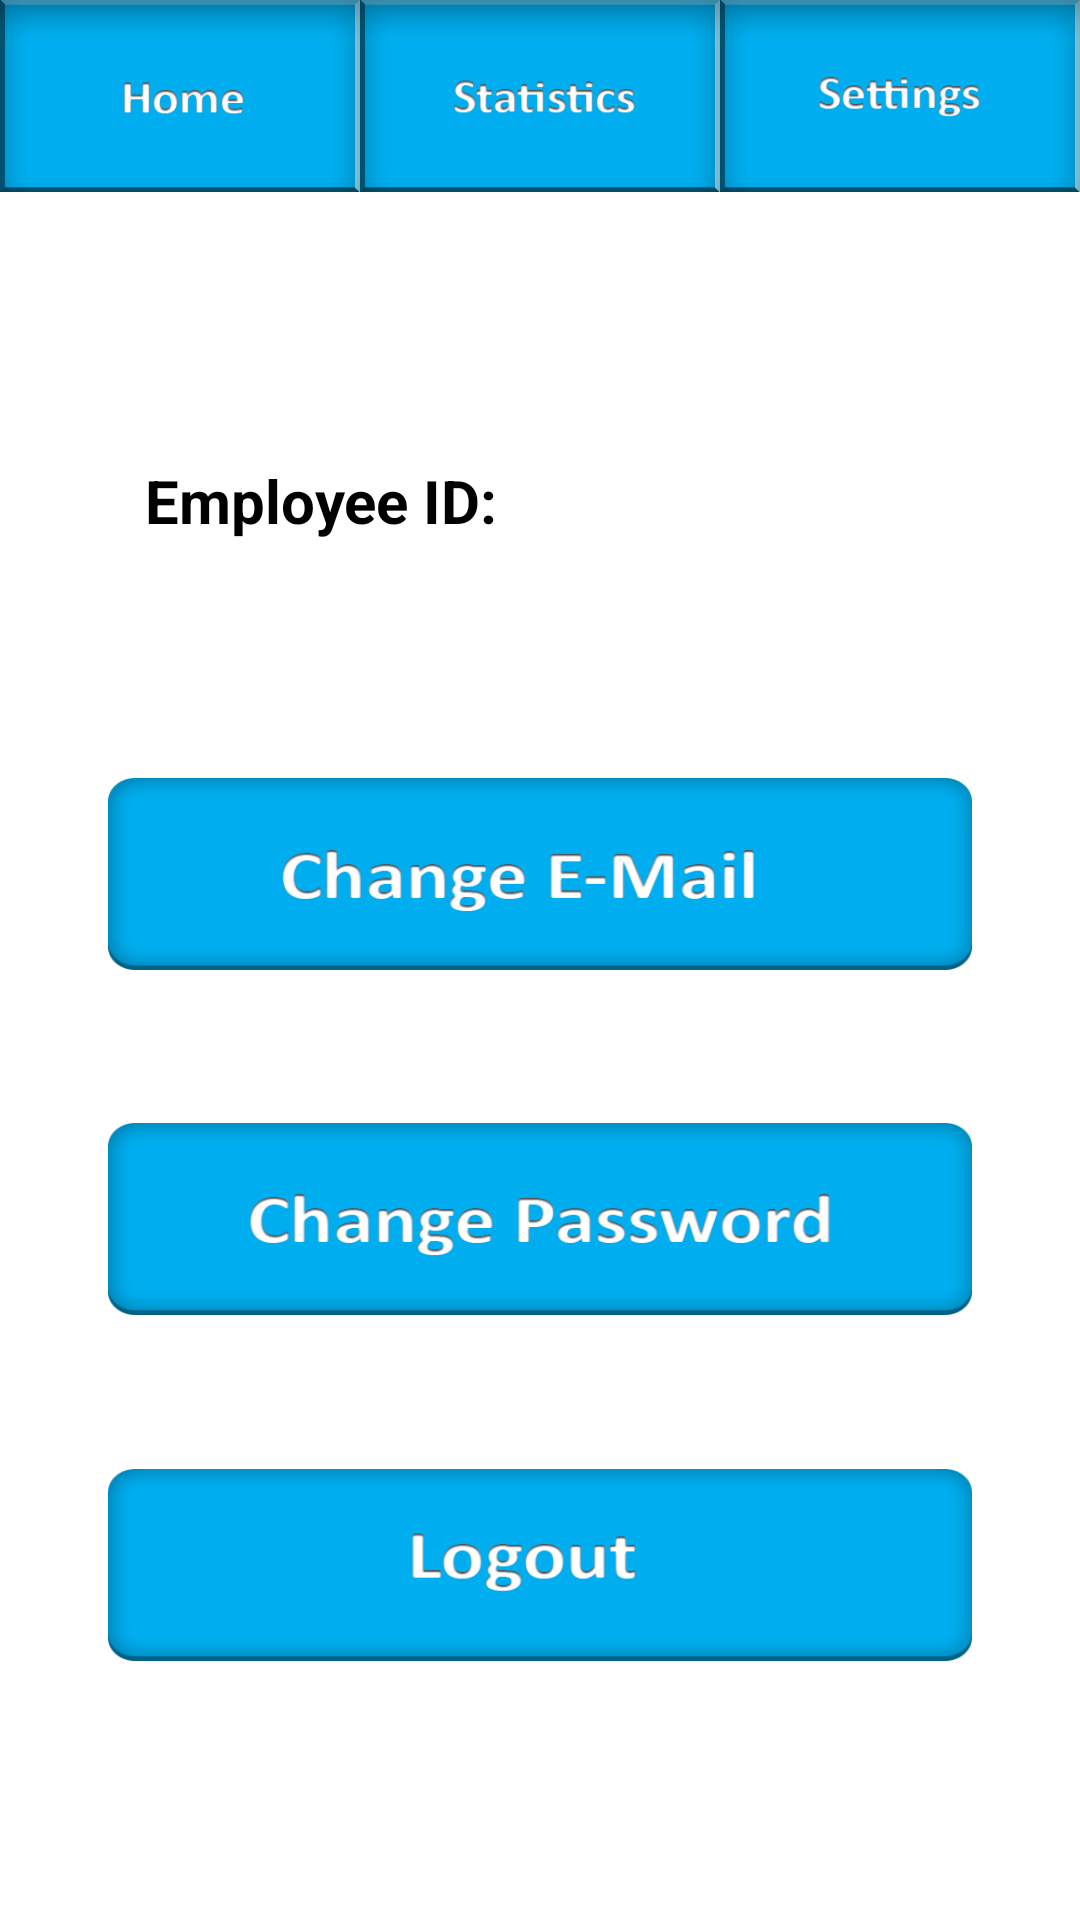

Produce the Android XML layout that renders to this screen, including the resource entries it uses.
<!-- AndroidManifest.xml: application theme TextAppearance.AppCompat -->
<!-- res/layout/activity_settings_page.xml -->
<?xml version="1.0" encoding="utf-8"?>
<androidx.constraintlayout.widget.ConstraintLayout xmlns:android="http://schemas.android.com/apk/res/android"
    xmlns:app="http://schemas.android.com/apk/res-auto"
    xmlns:tools="http://schemas.android.com/tools"
    android:layout_width="match_parent"
    android:layout_height="match_parent"
    android:background="#FFF"
    tools:context=".SettingsPage">

    <ImageButton
        android:contentDescription="@string/home_btn"
        android:id="@+id/homeBtn"
        android:layout_width="0dp"
        android:layout_height="0dp"
        app:layout_constraintHeight_percent="0.1"
        android:layout_gravity="start"
        android:background="@drawable/home_btn"
        app:layout_constraintStart_toStartOf="parent"
        app:layout_constraintWidth_percent=".3333"
        android:orientation="vertical"
        app:layout_constraintTop_toTopOf="parent"/>

    <ImageButton
        android:contentDescription="@string/stats_btn"
        android:id="@+id/statsBtn"
        android:layout_width="0dp"
        app:layout_constraintWidth_percent=".3333"
        android:layout_height="0dp"
        app:layout_constraintHeight_percent="0.1"
        android:background="@drawable/stats_btn"
        app:layout_constraintEnd_toStartOf="@+id/settingsBtn"
        app:layout_constraintStart_toEndOf="@+id/homeBtn"
        app:layout_constraintTop_toTopOf="parent"/>

    <ImageButton
        android:contentDescription="@string/settings_btn"
        android:id="@+id/settingsBtn"
        android:layout_width="0dp"
        android:layout_height="0dp"
        android:background="@drawable/settings_btn"
        app:layout_constraintEnd_toEndOf="parent"
        app:layout_constraintHeight_percent="0.1"
        app:layout_constraintStart_toEndOf="@+id/statsBtn"
        app:layout_constraintTop_toTopOf="parent"
        app:layout_constraintWidth_percent=".3333"/>

    <TextView
        android:id="@+id/employee_id_text"
        android:layout_width="wrap_content"
        android:layout_height="wrap_content"
        app:layout_constraintBottom_toBottomOf="parent"
        app:layout_constraintVertical_bias=".25"
        android:text="@string/employee_id"
        android:textSize="20sp"
        android:textStyle="bold"
        app:layout_constraintEnd_toEndOf="parent"
        app:layout_constraintHorizontal_bias="0.2"
        app:layout_constraintStart_toStartOf="parent"
        app:layout_constraintTop_toTopOf="parent"/>

    <TextView
        android:id="@+id/employee_id_empty"
        android:layout_width="wrap_content"
        android:layout_height="wrap_content"
        app:layout_constraintVertical_bias=".25"
        app:layout_constraintHorizontal_bias=".1"
        android:textSize="20sp"
        app:layout_constraintStart_toEndOf="@+id/employee_id_text"
        app:layout_constraintTop_toTopOf="parent"
        app:layout_constraintEnd_toEndOf="parent"
        app:layout_constraintBottom_toBottomOf="parent"/>

    <ImageButton
        android:contentDescription="@string/change_email_btn"
        android:id="@+id/change_email"
        android:layout_width="0dp"
        android:layout_height="0dp"
        android:background="@drawable/change_mail_btn"
        app:layout_constraintBottom_toBottomOf="parent"
        app:layout_constraintEnd_toEndOf="parent"
        app:layout_constraintHeight_percent="0.1"
        app:layout_constraintStart_toStartOf="parent"
        app:layout_constraintTop_toTopOf="parent"
        app:layout_constraintVertical_bias="0.45"
        app:layout_constraintWidth_percent="0.8"/>

    <ImageButton
        android:contentDescription="@string/change_pass_btn"
        app:layout_constraintVertical_bias="0.65"
        android:id="@+id/change_password"
        android:layout_width="0dp"
        android:layout_height="0dp"
        app:layout_constraintHeight_percent="0.1"
        app:layout_constraintWidth_percent="0.8"
        android:background="@drawable/change_pass_btn"
        app:layout_constraintTop_toTopOf="parent"
        app:layout_constraintEnd_toEndOf="parent"
        app:layout_constraintStart_toStartOf="parent"
        app:layout_constraintBottom_toBottomOf="parent"/>

    <ImageButton
        android:contentDescription="@string/logout_btn"
        android:id="@+id/logout"
        android:layout_width="0dp"
        android:layout_height="0dp"
        android:background="@drawable/logout_btn"
        app:layout_constraintBottom_toBottomOf="parent"
        app:layout_constraintEnd_toEndOf="parent"
        app:layout_constraintHeight_percent="0.1"
        app:layout_constraintStart_toStartOf="parent"
        app:layout_constraintTop_toTopOf="parent"
        app:layout_constraintVertical_bias="0.85"
        app:layout_constraintWidth_percent="0.8"/>

</androidx.constraintlayout.widget.ConstraintLayout>
<!-- resources referenced by this layout -->
<resources>
  <!-- drawable change_mail_btn: png bitmap (drawable, 16710 bytes) -->
  <!-- drawable change_pass_btn: png bitmap (drawable, 20502 bytes) -->
  <!-- drawable home_btn: png bitmap (drawable, 7243 bytes) -->
  <!-- drawable logout_btn: png bitmap (drawable, 11251 bytes) -->
  <!-- drawable settings_btn: png bitmap (drawable, 9982 bytes) -->
  <!-- drawable stats_btn: jpg bitmap (drawable, 20958 bytes) -->
  <string name="change_email_btn">Change Email Button</string>
  <string name="change_pass_btn">Change Password Button</string>
  <string name="employee_id">Employee ID:</string>
  <string name="home_btn">Home Button</string>
  <string name="logout_btn">Logout Button</string>
  <string name="settings_btn">Settings Button</string>
  <string name="stats_btn">Statistics Button</string>
</resources>
